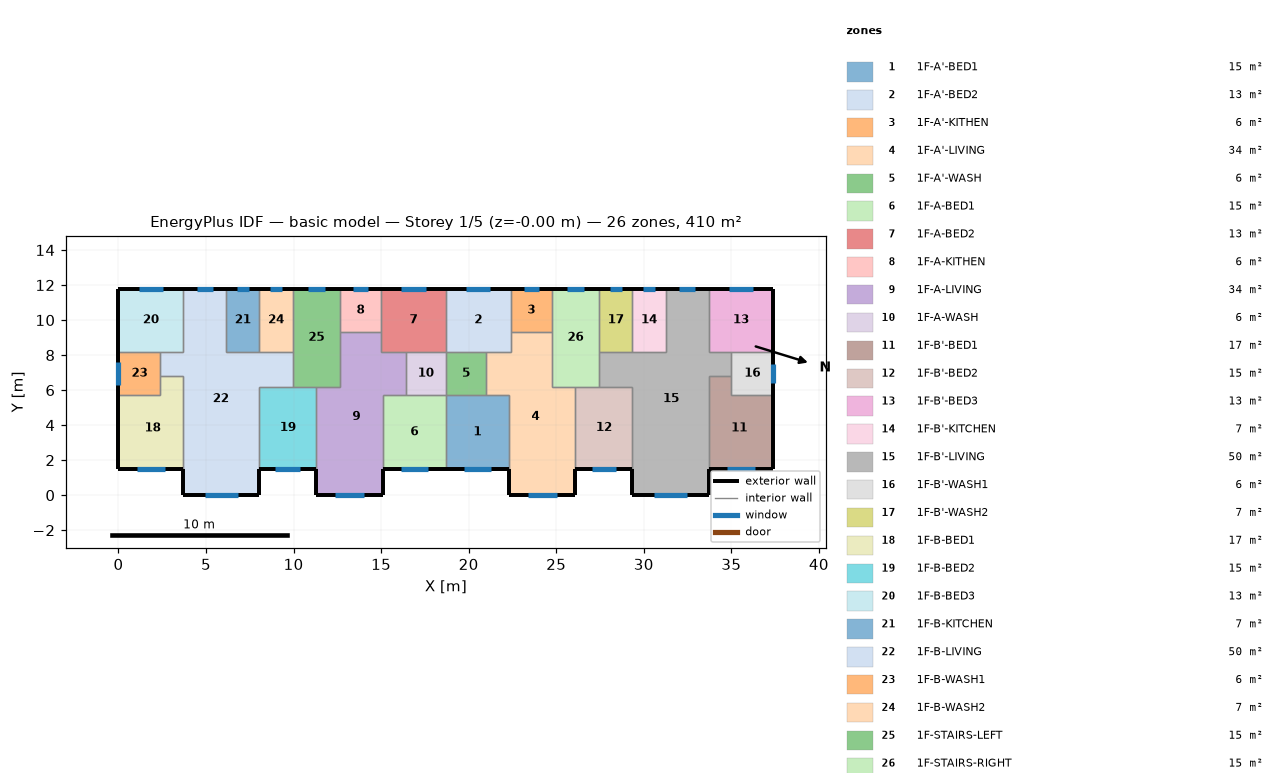
=== STOREY PLAN SPEC (per zone: floor XY polygon, exterior-wall plan segments, windows/doors) ===
zone 1: 1F-A'-BED1  (15.1 m²)
  floor: (22.30, 5.70) (22.30, 1.50) (18.70, 1.50) (18.70, 5.70)
  exterior wall: (18.70, 1.50) – (22.30, 1.50)  [3.6 m]
    window: (19.72, 1.50) – (21.28, 1.50)  [1.6 m²]
  interior walls: 4
zone 2: 1F-A'-BED2  (13.3 m²)
  floor: (22.40, 11.80) (22.40, 8.20) (18.70, 8.20) (18.70, 11.80)
  exterior wall: (22.40, 11.80) – (18.70, 11.80)  [3.7 m]
    window: (21.24, 11.80) – (19.86, 11.80)  [1.4 m²]
  interior walls: 5
zone 3: 1F-A'-KITHEN  (5.9 m²)
  floor: (22.40, 11.80) (24.75, 11.80) (24.75, 9.31) (22.40, 9.31)
  exterior wall: (24.75, 11.80) – (22.40, 11.80)  [2.3 m]
    window: (24.01, 11.80) – (23.14, 11.80)  [0.9 m²]
  interior walls: 3
zone 4: 1F-A'-LIVING  (34.3 m²)
  floor: (24.75, 9.31) (24.75, 6.20) (26.10, 6.20) (26.10, 0.00) (22.30, 0.00) (22.30, 5.70) (21.00, 5.70) (21.00, 8.20) (22.40, 8.20) (22.40, 9.31)
  exterior wall: (22.30, 1.50) – (22.30, 0.00)  [1.5 m]
  exterior wall: (26.10, 0.00) – (26.10, 1.50)  [1.5 m]
  exterior wall: (22.30, 0.00) – (26.10, 0.00)  [3.8 m]
    window: (23.37, 0.00) – (25.03, 0.00)  [1.7 m²]
  interior walls: 9
zone 5: 1F-A'-WASH  (5.7 m²)
  floor: (21.00, 8.20) (21.00, 5.70) (18.70, 5.70) (18.70, 8.20)
  interior walls: 4
zone 6: 1F-A-BED1  (15.1 m²)
  floor: (18.70, 5.70) (18.70, 1.50) (15.10, 1.50) (15.10, 5.70)
  exterior wall: (15.10, 1.50) – (18.70, 1.50)  [3.6 m]
    window: (16.12, 1.50) – (17.68, 1.50)  [1.6 m²]
  interior walls: 4
zone 7: 1F-A-BED2  (13.3 m²)
  floor: (15.00, 11.80) (18.70, 11.80) (18.70, 8.20) (15.00, 8.20)
  exterior wall: (18.70, 11.80) – (15.00, 11.80)  [3.7 m]
    window: (17.54, 11.80) – (16.16, 11.80)  [1.4 m²]
  interior walls: 5
zone 8: 1F-A-KITHEN  (5.9 m²)
  floor: (12.65, 11.80) (15.00, 11.80) (15.00, 9.31) (12.65, 9.31)
  exterior wall: (15.00, 11.80) – (12.65, 11.80)  [2.3 m]
    window: (14.26, 11.80) – (13.39, 11.80)  [0.9 m²]
  interior walls: 3
zone 9: 1F-A-LIVING  (34.3 m²)
  floor: (15.00, 9.31) (15.00, 8.20) (16.40, 8.20) (16.40, 5.70) (15.10, 5.70) (15.10, 0.00) (11.30, 0.00) (11.30, 6.20) (12.65, 6.20) (12.65, 9.31)
  exterior wall: (11.30, 1.50) – (11.30, 0.00)  [1.5 m]
  exterior wall: (15.10, 0.00) – (15.10, 1.50)  [1.5 m]
  exterior wall: (11.30, 0.00) – (15.10, 0.00)  [3.8 m]
    window: (12.37, 0.00) – (14.03, 0.00)  [1.7 m²]
  interior walls: 9
zone 10: 1F-A-WASH  (5.7 m²)
  floor: (16.40, 8.20) (18.70, 8.20) (18.70, 5.70) (16.40, 5.70)
  interior walls: 4
zone 11: 1F-B'-BED1  (17.0 m²)
  floor: (35.00, 6.80) (35.00, 5.70) (37.40, 5.70) (37.40, 1.50) (33.70, 1.50) (33.70, 6.80)
  exterior wall: (33.70, 1.50) – (37.40, 1.50)  [3.7 m]
    window: (34.74, 1.50) – (36.36, 1.50)  [1.6 m²]
  exterior wall: (37.40, 1.50) – (37.40, 5.70)  [4.2 m]
  interior walls: 4
zone 12: 1F-B'-BED2  (15.3 m²)
  floor: (29.35, 6.20) (29.35, 1.50) (26.10, 1.50) (26.10, 6.20)
  exterior wall: (26.10, 1.50) – (29.35, 1.50)  [3.3 m]
    window: (27.02, 1.50) – (28.43, 1.50)  [1.4 m²]
  interior walls: 4
zone 13: 1F-B'-BED3  (13.3 m²)
  floor: (33.70, 11.80) (37.40, 11.80) (37.40, 8.20) (33.70, 8.20)
  exterior wall: (37.40, 8.20) – (37.40, 11.80)  [3.6 m]
  exterior wall: (37.40, 11.80) – (33.70, 11.80)  [3.7 m]
    window: (36.24, 11.80) – (34.86, 11.80)  [1.4 m²]
  interior walls: 3
zone 14: 1F-B'-KITCHEN  (6.8 m²)
  floor: (31.25, 11.80) (31.25, 8.20) (29.35, 8.20) (29.35, 11.80)
  exterior wall: (31.25, 11.80) – (29.35, 11.80)  [1.9 m]
    window: (30.65, 11.80) – (29.95, 11.80)  [0.7 m²]
  interior walls: 3
zone 15: 1F-B'-LIVING  (50.1 m²)
  floor: (33.70, 11.80) (33.70, 8.20) (35.00, 8.20) (35.00, 6.80) (33.70, 6.80) (33.70, 0.00) (29.35, 0.00) (29.35, 6.20) (27.45, 6.20) (27.45, 8.20) (31.25, 8.20) (31.25, 11.80)
  exterior wall: (29.35, 1.50) – (29.35, 0.00)  [1.5 m]
  exterior wall: (33.70, 11.80) – (31.25, 11.80)  [2.5 m]
    window: (32.93, 11.80) – (32.02, 11.80)  [0.9 m²]
  exterior wall: (33.70, 0.00) – (33.70, 1.50)  [1.5 m]
  exterior wall: (29.35, 0.00) – (33.70, 0.00)  [4.4 m]
    window: (30.58, 0.00) – (32.47, 0.00)  [1.9 m²]
  interior walls: 11
zone 16: 1F-B'-WASH1  (6.0 m²)
  floor: (35.00, 8.20) (37.40, 8.20) (37.40, 5.70) (35.00, 5.70)
  exterior wall: (37.40, 5.70) – (37.40, 8.20)  [2.5 m]
    window: (37.40, 6.42) – (37.40, 7.48)  [1.1 m²]
  interior walls: 4
zone 17: 1F-B'-WASH2  (6.8 m²)
  floor: (29.35, 11.80) (29.35, 8.20) (27.45, 8.20) (27.45, 11.80)
  exterior wall: (29.35, 11.80) – (27.45, 11.80)  [1.9 m]
    window: (28.75, 11.80) – (28.05, 11.80)  [0.7 m²]
  interior walls: 3
zone 18: 1F-B-BED1  (17.0 m²)
  floor: (3.70, 6.80) (3.70, 1.50) (0.00, 1.50) (0.00, 5.70) (2.40, 5.70) (2.40, 6.80)
  exterior wall: (0.00, 1.50) – (3.70, 1.50)  [3.7 m]
    window: (1.04, 1.50) – (2.66, 1.50)  [1.6 m²]
  exterior wall: (0.00, 5.70) – (0.00, 1.50)  [4.2 m]
  interior walls: 4
zone 19: 1F-B-BED2  (15.3 m²)
  floor: (11.30, 6.20) (11.30, 1.50) (8.05, 1.50) (8.05, 6.20)
  exterior wall: (8.05, 1.50) – (11.30, 1.50)  [3.3 m]
    window: (8.97, 1.50) – (10.38, 1.50)  [1.4 m²]
  interior walls: 4
zone 20: 1F-B-BED3  (13.3 m²)
  floor: (3.70, 11.80) (3.70, 8.20) (0.00, 8.20) (0.00, 11.80)
  exterior wall: (3.70, 11.80) – (0.00, 11.80)  [3.7 m]
    window: (2.54, 11.80) – (1.16, 11.80)  [1.4 m²]
  exterior wall: (0.00, 11.80) – (0.00, 8.20)  [3.6 m]
  interior walls: 3
zone 21: 1F-B-KITCHEN  (6.8 m²)
  floor: (6.15, 11.80) (8.05, 11.80) (8.05, 8.20) (6.15, 8.20)
  exterior wall: (8.05, 11.80) – (6.15, 11.80)  [1.9 m]
    window: (7.45, 11.80) – (6.75, 11.80)  [0.7 m²]
  interior walls: 3
zone 22: 1F-B-LIVING  (50.1 m²)
  floor: (3.70, 11.80) (6.15, 11.80) (6.15, 8.20) (9.95, 8.20) (9.95, 6.20) (8.05, 6.20) (8.05, 0.00) (3.70, 0.00) (3.70, 6.80) (2.40, 6.80) (2.40, 8.20) (3.70, 8.20)
  exterior wall: (6.15, 11.80) – (3.70, 11.80)  [2.5 m]
    window: (5.38, 11.80) – (4.47, 11.80)  [0.9 m²]
  exterior wall: (8.05, 0.00) – (8.05, 1.50)  [1.5 m]
  exterior wall: (3.70, 0.00) – (8.05, 0.00)  [4.3 m]
    window: (4.93, 0.00) – (6.82, 0.00)  [1.9 m²]
  exterior wall: (3.70, 1.50) – (3.70, 0.00)  [1.5 m]
  interior walls: 11
zone 23: 1F-B-WASH1  (6.0 m²)
  floor: (2.40, 8.20) (2.40, 5.70) (0.00, 5.70) (0.00, 8.20)
  exterior wall: (0.00, 8.20) – (0.00, 5.70)  [2.5 m]
    window: (0.00, 7.63) – (0.00, 6.27)  [1.4 m²]
  interior walls: 4
zone 24: 1F-B-WASH2  (6.8 m²)
  floor: (8.05, 11.80) (9.95, 11.80) (9.95, 8.20) (8.05, 8.20)
  exterior wall: (9.95, 11.80) – (8.05, 11.80)  [1.9 m]
    window: (9.35, 11.80) – (8.65, 11.80)  [0.7 m²]
  interior walls: 3
zone 25: 1F-STAIRS-LEFT  (15.1 m²)
  floor: (9.95, 11.80) (12.65, 11.80) (12.65, 6.20) (9.95, 6.20)
  exterior wall: (12.65, 11.80) – (9.95, 11.80)  [2.7 m]
    window: (11.80, 11.80) – (10.80, 11.80)  [1.0 m²]
  interior walls: 6
zone 26: 1F-STAIRS-RIGHT  (15.1 m²)
  floor: (27.45, 11.80) (27.45, 6.20) (24.75, 6.20) (24.75, 11.80)
  exterior wall: (27.45, 11.80) – (24.75, 11.80)  [2.7 m]
    window: (26.60, 11.80) – (25.60, 11.80)  [1.0 m²]
  interior walls: 6

=== DERIVED (storey summary) ===
Building: basic model
Storey: 1 of 5  (floor level z = -0.00 m)
Storey gross floor area: 409.7 m²
Zones on this storey: 26
  - 1F-A'-BED1: floor 15.1 m²; exterior wall 3.6 m (10.8 m²); 1 window(s) 1.6 m²; WWR 14.5%
  - 1F-A'-BED2: floor 13.3 m²; exterior wall 3.7 m (11.1 m²); 1 window(s) 1.4 m²; WWR 12.4%
  - 1F-A'-KITHEN: floor 5.9 m²; exterior wall 2.3 m (7.0 m²); 1 window(s) 0.9 m²; WWR 12.4%
  - 1F-A'-LIVING: floor 34.3 m²; exterior wall 6.8 m (20.4 m²); 1 window(s) 1.7 m²; WWR 8.1%
  - 1F-A'-WASH: floor 5.7 m²
  - 1F-A-BED1: floor 15.1 m²; exterior wall 3.6 m (10.8 m²); 1 window(s) 1.6 m²; WWR 14.5%
  - 1F-A-BED2: floor 13.3 m²; exterior wall 3.7 m (11.1 m²); 1 window(s) 1.4 m²; WWR 12.4%
  - 1F-A-KITHEN: floor 5.9 m²; exterior wall 2.3 m (7.0 m²); 1 window(s) 0.9 m²; WWR 12.4%
  - 1F-A-LIVING: floor 34.3 m²; exterior wall 6.8 m (20.4 m²); 1 window(s) 1.7 m²; WWR 8.1%
  - 1F-A-WASH: floor 5.7 m²
  - 1F-B'-BED1: floor 17.0 m²; exterior wall 7.9 m (23.7 m²); 1 window(s) 1.6 m²; WWR 6.8%
  - 1F-B'-BED2: floor 15.3 m²; exterior wall 3.3 m (9.8 m²); 1 window(s) 1.4 m²; WWR 14.5%
  - 1F-B'-BED3: floor 13.3 m²; exterior wall 7.3 m (21.9 m²); 1 window(s) 1.4 m²; WWR 6.3%
  - 1F-B'-KITCHEN: floor 6.8 m²; exterior wall 1.9 m (5.7 m²); 1 window(s) 0.7 m²; WWR 12.4%
  - 1F-B'-LIVING: floor 50.1 m²; exterior wall 9.8 m (29.4 m²); 2 window(s) 2.8 m²; WWR 9.5%
  - 1F-B'-WASH1: floor 6.0 m²; exterior wall 2.5 m (7.5 m²); 1 window(s) 1.1 m²; WWR 14.1%
  - 1F-B'-WASH2: floor 6.8 m²; exterior wall 1.9 m (5.7 m²); 1 window(s) 0.7 m²; WWR 12.4%
  - 1F-B-BED1: floor 17.0 m²; exterior wall 7.9 m (23.7 m²); 1 window(s) 1.6 m²; WWR 6.8%
  - 1F-B-BED2: floor 15.3 m²; exterior wall 3.3 m (9.8 m²); 1 window(s) 1.4 m²; WWR 14.5%
  - 1F-B-BED3: floor 13.3 m²; exterior wall 7.3 m (21.9 m²); 1 window(s) 1.4 m²; WWR 6.3%
  - 1F-B-KITCHEN: floor 6.8 m²; exterior wall 1.9 m (5.7 m²); 1 window(s) 0.7 m²; WWR 12.4%
  - 1F-B-LIVING: floor 50.1 m²; exterior wall 9.8 m (29.4 m²); 2 window(s) 2.8 m²; WWR 9.5%
  - 1F-B-WASH1: floor 6.0 m²; exterior wall 2.5 m (7.5 m²); 1 window(s) 1.4 m²; WWR 18.2%
  - 1F-B-WASH2: floor 6.8 m²; exterior wall 1.9 m (5.7 m²); 1 window(s) 0.7 m²; WWR 12.4%
  - 1F-STAIRS-LEFT: floor 15.1 m²; exterior wall 2.7 m (8.1 m²); 1 window(s) 1.0 m²; WWR 12.4%
  - 1F-STAIRS-RIGHT: floor 15.1 m²; exterior wall 2.7 m (8.1 m²); 1 window(s) 1.0 m²; WWR 12.4%
Zone adjacency (shared interzone walls):
  - 1F-A'-BED1 ↔ 1F-A'-LIVING
  - 1F-A'-BED1 ↔ 1F-A'-WASH
  - 1F-A'-BED1 ↔ 1F-A-BED1
  - 1F-A'-BED2 ↔ 1F-A'-KITHEN
  - 1F-A'-BED2 ↔ 1F-A'-LIVING
  - 1F-A'-BED2 ↔ 1F-A'-WASH
  - 1F-A'-BED2 ↔ 1F-A-BED2
  - 1F-A'-KITHEN ↔ 1F-A'-LIVING
  - 1F-A'-KITHEN ↔ 1F-STAIRS-RIGHT
  - 1F-A'-LIVING ↔ 1F-A'-WASH
  - 1F-A'-LIVING ↔ 1F-B'-BED2
  - 1F-A'-LIVING ↔ 1F-STAIRS-RIGHT
  - 1F-A'-WASH ↔ 1F-A-WASH
  - 1F-A-BED1 ↔ 1F-A-LIVING
  - 1F-A-BED1 ↔ 1F-A-WASH
  - 1F-A-BED2 ↔ 1F-A-KITHEN
  - 1F-A-BED2 ↔ 1F-A-LIVING
  - 1F-A-BED2 ↔ 1F-A-WASH
  - 1F-A-KITHEN ↔ 1F-A-LIVING
  - 1F-A-KITHEN ↔ 1F-STAIRS-LEFT
  - 1F-A-LIVING ↔ 1F-A-WASH
  - 1F-A-LIVING ↔ 1F-B-BED2
  - 1F-A-LIVING ↔ 1F-STAIRS-LEFT
  - 1F-B'-BED1 ↔ 1F-B'-LIVING
  - 1F-B'-BED1 ↔ 1F-B'-WASH1
  - 1F-B'-BED2 ↔ 1F-B'-LIVING
  - 1F-B'-BED2 ↔ 1F-STAIRS-RIGHT
  - 1F-B'-BED3 ↔ 1F-B'-LIVING
  - 1F-B'-BED3 ↔ 1F-B'-WASH1
  - 1F-B'-KITCHEN ↔ 1F-B'-LIVING
  - 1F-B'-KITCHEN ↔ 1F-B'-WASH2
  - 1F-B'-LIVING ↔ 1F-B'-WASH1
  - 1F-B'-LIVING ↔ 1F-B'-WASH2
  - 1F-B'-LIVING ↔ 1F-STAIRS-RIGHT
  - 1F-B'-WASH2 ↔ 1F-STAIRS-RIGHT
  - 1F-B-BED1 ↔ 1F-B-LIVING
  - 1F-B-BED1 ↔ 1F-B-WASH1
  - 1F-B-BED2 ↔ 1F-B-LIVING
  - 1F-B-BED2 ↔ 1F-STAIRS-LEFT
  - 1F-B-BED3 ↔ 1F-B-LIVING
  - 1F-B-BED3 ↔ 1F-B-WASH1
  - 1F-B-KITCHEN ↔ 1F-B-LIVING
  - 1F-B-KITCHEN ↔ 1F-B-WASH2
  - 1F-B-LIVING ↔ 1F-B-WASH1
  - 1F-B-LIVING ↔ 1F-B-WASH2
  - 1F-B-LIVING ↔ 1F-STAIRS-LEFT
  - 1F-B-WASH2 ↔ 1F-STAIRS-LEFT